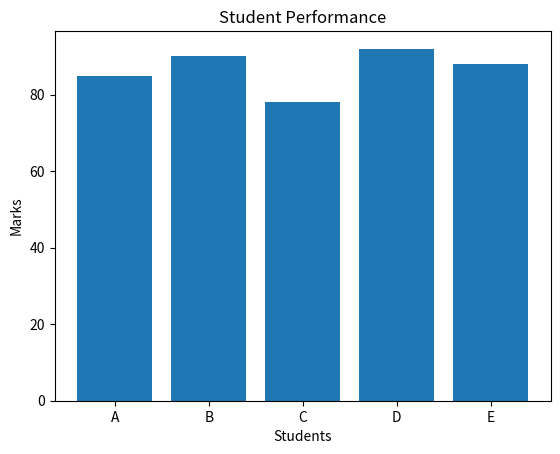

The script that saved this image:
import pandas as pd
import matplotlib.pyplot as plt

data = {
    'Student': ['A', 'B', 'C', 'D', 'E'],
    'Marks': [85, 90, 78, 92, 88]
}

df = pd.DataFrame(data)
df

df.describe()

plt.bar(df['Student'], df['Marks'])
plt.title('Student Performance')
plt.xlabel('Students')
plt.ylabel('Marks')
plt.show()
